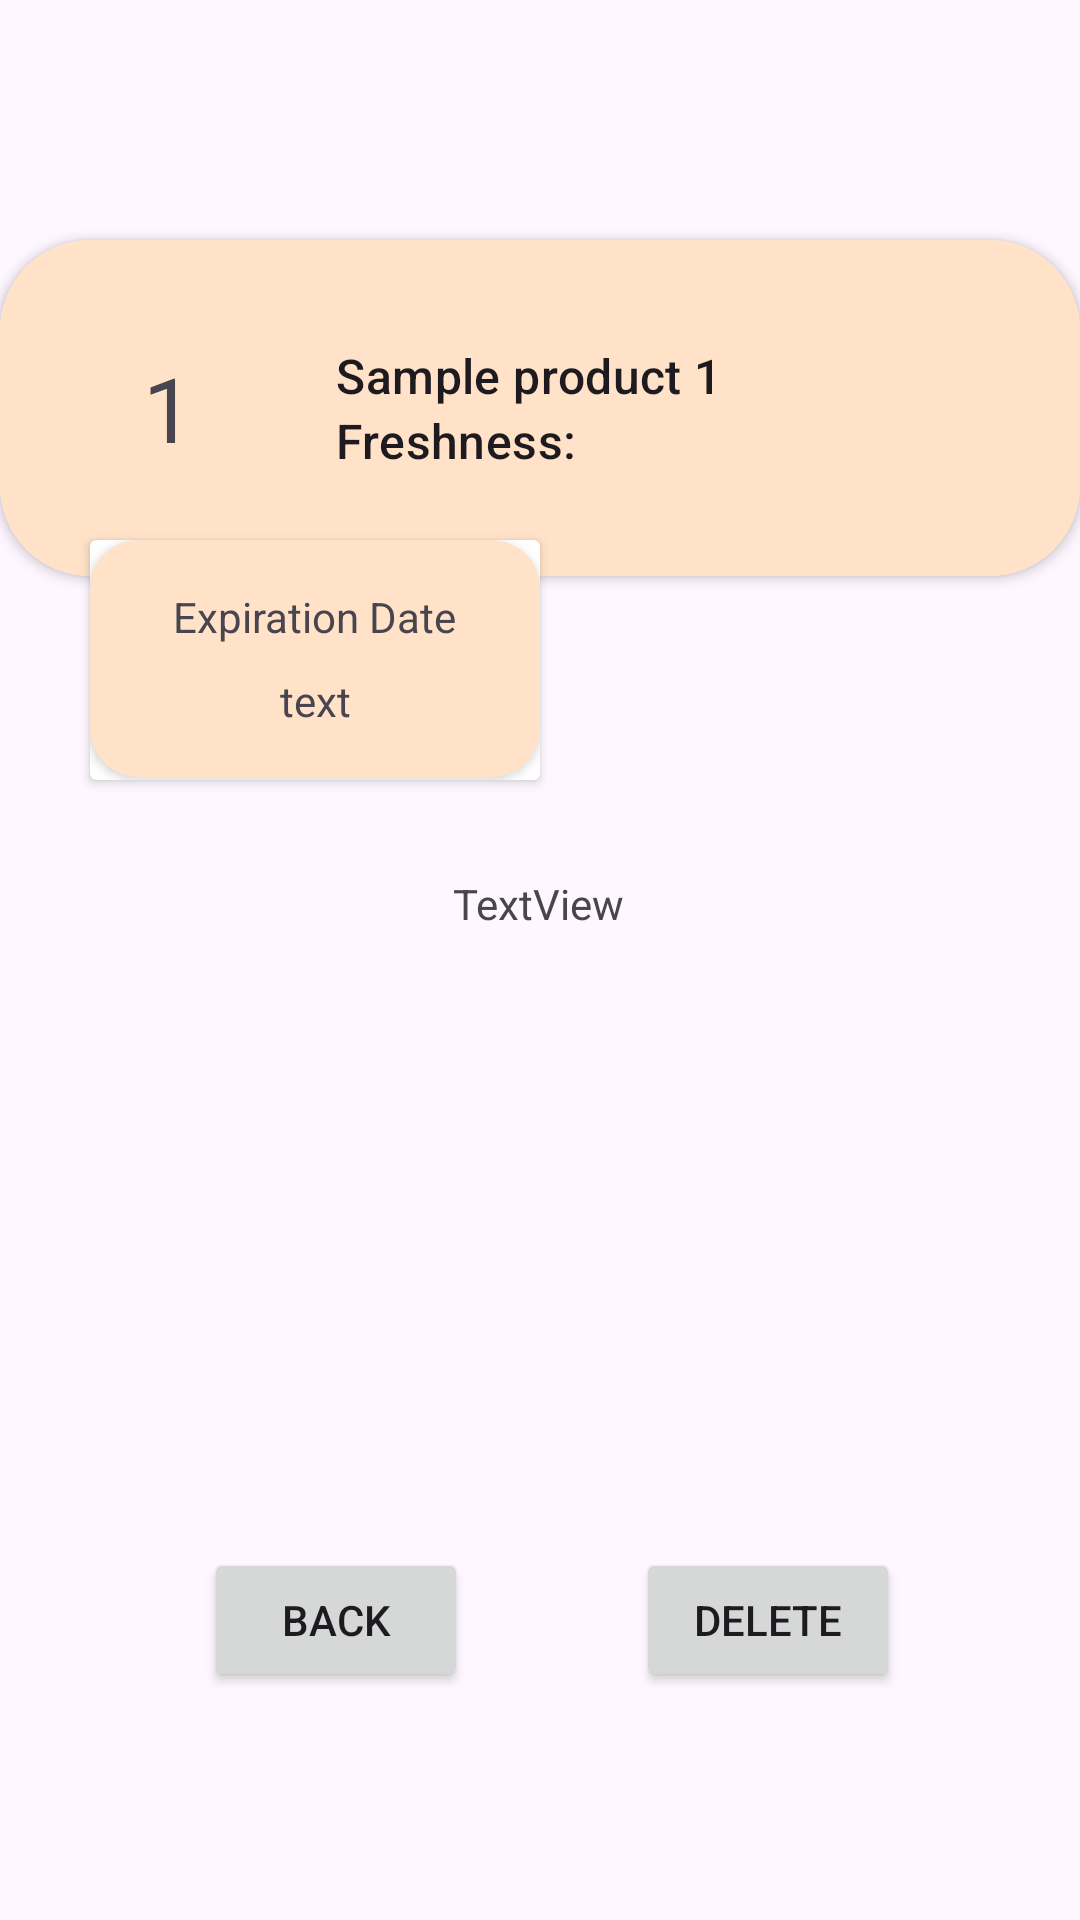

Android layout source for this screen:
<!-- AndroidManifest.xml: application theme Theme.FoodTracker -->
<!-- res/layout/activity_product.xml -->
<?xml version="1.0" encoding="utf-8"?>
<androidx.constraintlayout.widget.ConstraintLayout xmlns:android="http://schemas.android.com/apk/res/android"
    xmlns:app="http://schemas.android.com/apk/res-auto"
    xmlns:tools="http://schemas.android.com/tools"
    android:layout_width="match_parent"
    android:layout_height="match_parent">

    <LinearLayout
        android:layout_width="match_parent"
        android:layout_height="00dp"
        android:orientation="vertical"
        app:layout_constraintEnd_toEndOf="parent"
        app:layout_constraintTop_toTopOf="parent">

        <androidx.cardview.widget.CardView xmlns:android="http://schemas.android.com/apk/res/android"
            xmlns:app="http://schemas.android.com/apk/res-auto"
            android:id="@+id/parentCardView"
            android:layout_width="match_parent"
            android:layout_height="wrap_content"
            android:layout_marginBottom="8dp"
            android:layout_marginTop="80dp"
            app:cardCornerRadius="30dp">

            <LinearLayout
                android:id="@+id/parentLayout"
                android:layout_width="match_parent"
                android:layout_height="wrap_content"
                android:background="#FFE2C8"
                android:orientation="horizontal"
                android:padding="16dp">

                <FrameLayout
                    android:layout_width="80dp"
                    android:layout_height="80dp"
                    android:layout_marginEnd="16dp"
                    android:background="?attr/selectableItemBackgroundBorderless">

                    <TextView
                        android:id="@+id/ID"
                        android:layout_width="80dp"
                        android:layout_height="80dp"
                        android:text="1"
                        android:gravity="center"
                        android:textSize="30sp"/>
                </FrameLayout>

                <LinearLayout
                    android:layout_width="0dp"
                    android:layout_height="match_parent"
                    android:layout_weight="1"
                    android:gravity="center_vertical"
                    android:orientation="vertical">

                    <TextView
                        android:id="@+id/tvProductName"
                        android:layout_width="188dp"
                        android:layout_height="wrap_content"
                        android:text="Sample product 1"
                        android:textAppearance="?attr/textAppearanceListItem" />

                    <LinearLayout
                        android:layout_width="wrap_content"
                        android:layout_height="wrap_content"
                        android:orientation="horizontal">

                        <TextView
                            android:id="@+id/tvFreshness"
                            android:layout_width="match_parent"
                            android:layout_height="wrap_content"
                            android:text="Freshness: "
                            android:textAppearance="?attr/textAppearanceListItemSmall" />

                        <TextView
                            android:id="@+id/tvFreshnessValue"
                            android:layout_width="wrap_content"
                            android:layout_height="wrap_content"
                            android:text=""
                            android:textAppearance="?attr/textAppearanceListItemSmall" />

                    </LinearLayout>
                </LinearLayout>

            </LinearLayout>

        </androidx.cardview.widget.CardView>
    </LinearLayout>

    <androidx.cardview.widget.CardView
        android:id="@+id/cardView"
        android:layout_width="150dp"
        android:layout_height="80dp"
        android:layout_marginStart="30dp"
        android:layout_marginBottom="380dp"
        app:layout_constraintBottom_toBottomOf="parent"
        app:layout_constraintStart_toStartOf="parent">

        <androidx.cardview.widget.CardView
            android:layout_width="match_parent"
            android:layout_height="wrap_content"
            app:cardCornerRadius="16dp"
            app:cardBackgroundColor="#FFE2C8">

            <androidx.constraintlayout.widget.ConstraintLayout
                android:layout_width="match_parent"
                android:layout_height="79dp">

                <TextView
                    android:id="@+id/textView"
                    android:layout_width="wrap_content"
                    android:layout_height="wrap_content"
                    android:layout_marginTop="16dp"
                    android:text="Expiration Date"
                    app:layout_constraintEnd_toEndOf="parent"
                    app:layout_constraintStart_toStartOf="parent"
                    app:layout_constraintTop_toTopOf="parent" />

                <TextView
                    android:id="@+id/expView"
                    android:layout_width="wrap_content"
                    android:layout_height="wrap_content"
                    android:layout_marginBottom="16dp"
                    android:text="text"
                    app:layout_constraintBottom_toBottomOf="parent"
                    app:layout_constraintEnd_toEndOf="parent"
                    app:layout_constraintStart_toStartOf="parent" />

            </androidx.constraintlayout.widget.ConstraintLayout>

        </androidx.cardview.widget.CardView>
    </androidx.cardview.widget.CardView>

    <TextView
        android:id="@+id/ingred"
        android:layout_width="wrap_content"
        android:layout_height="wrap_content"
        android:layout_marginStart="30dp"
        android:layout_marginEnd="30dp"
        android:layout_marginBottom="30dp"
        android:text="TextView"
        app:layout_constraintBottom_toBottomOf="parent"
        app:layout_constraintEnd_toEndOf="parent"
        app:layout_constraintHorizontal_bias="0.498"
        app:layout_constraintStart_toStartOf="parent"
        app:layout_constraintTop_toBottomOf="@+id/cardView"
        app:layout_constraintVertical_bias="0.096" />

    <Button
        android:id="@+id/back"
        android:layout_width="wrap_content"
        android:layout_height="wrap_content"
        android:layout_marginStart="68dp"
        android:layout_marginBottom="76dp"
        android:text="Back"
        app:layout_constraintBottom_toBottomOf="parent"
        app:layout_constraintStart_toStartOf="parent" />

    <Button
        android:id="@+id/delete"
        android:layout_width="wrap_content"
        android:layout_height="wrap_content"
        android:layout_marginEnd="60dp"
        android:layout_marginBottom="76dp"
        android:text="Delete"
        app:layout_constraintBottom_toBottomOf="parent"
        app:layout_constraintEnd_toEndOf="parent" />


</androidx.constraintlayout.widget.ConstraintLayout>
<!-- resources referenced by this layout -->
<resources>
  <style name="Theme.FoodTracker" parent="Base.Theme.FoodTracker" />
  <style name="Base.Theme.FoodTracker" parent="Theme.Material3.DayNight.NoActionBar">
          
          
      </style>
</resources>
